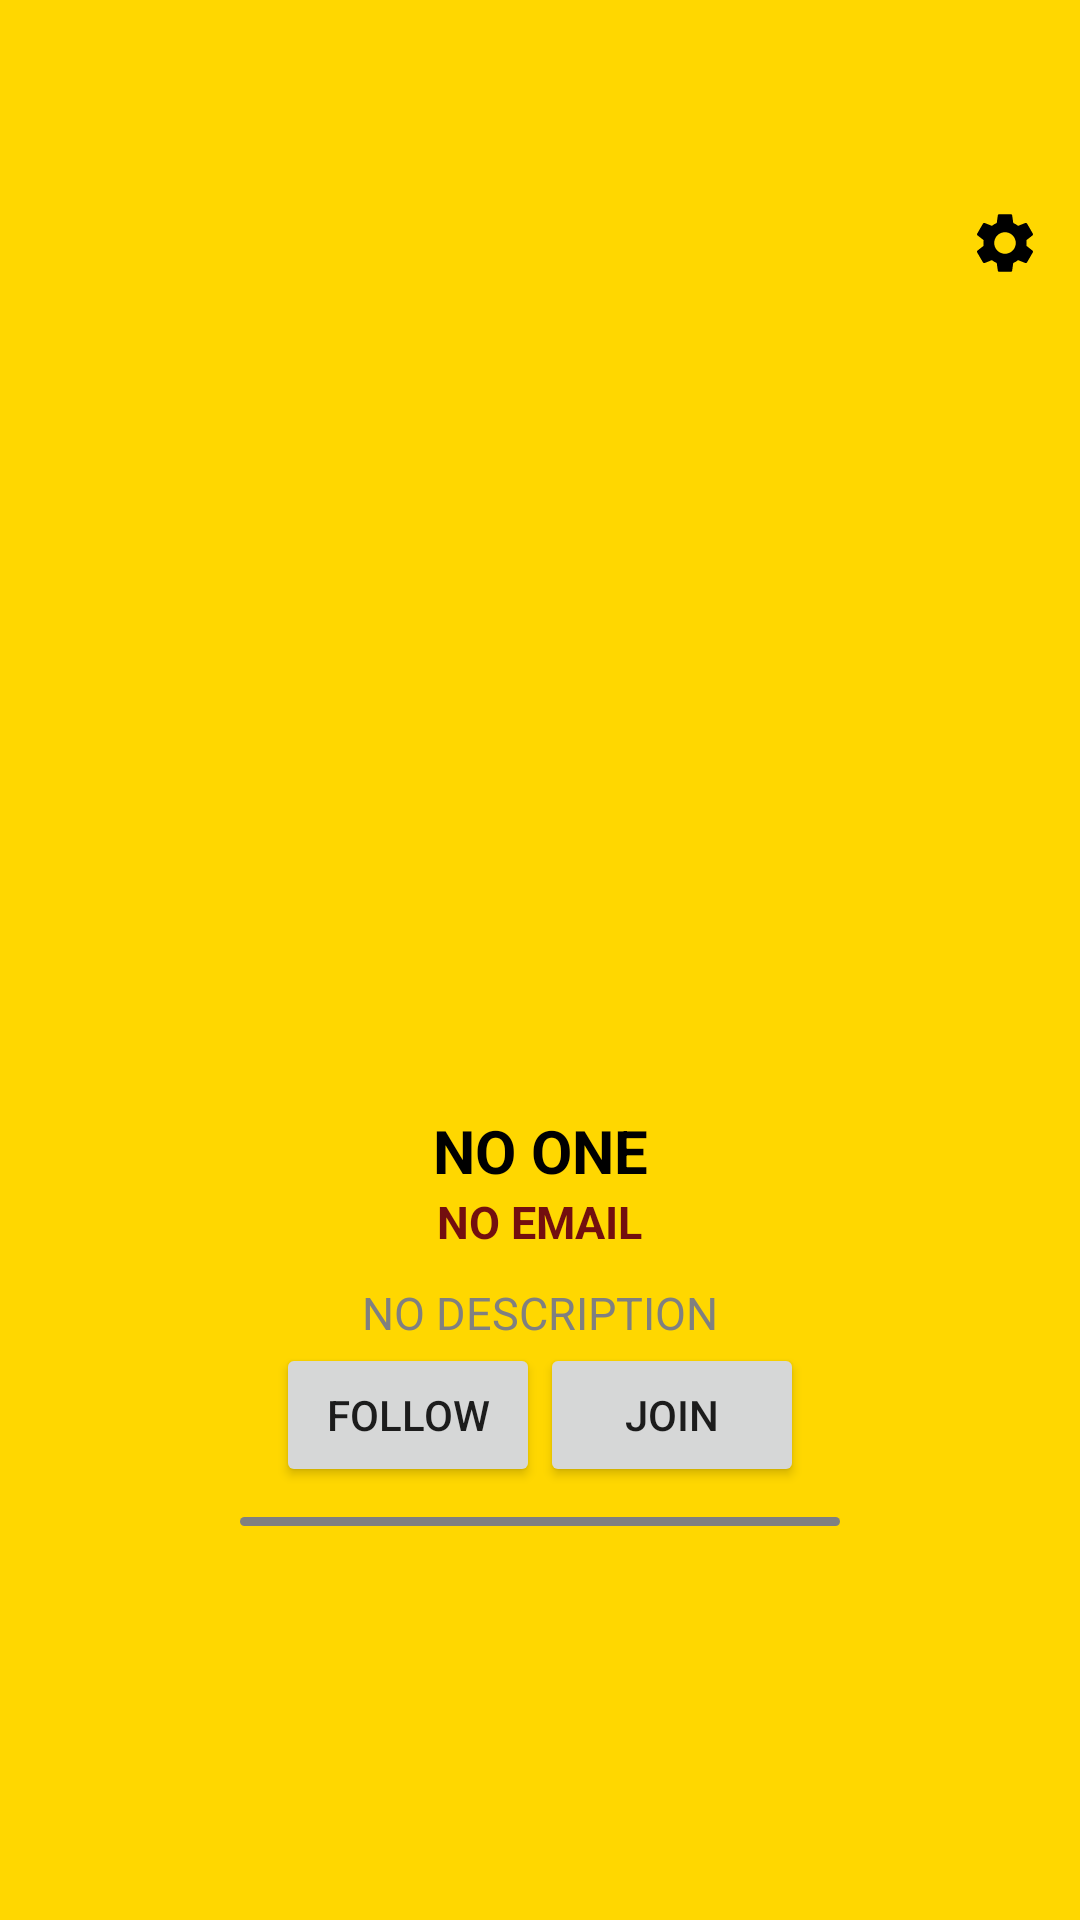

Layout XML and referenced resources for this Android screen:
<!-- AndroidManifest.xml: application theme Theme.Bawang -->
<!-- res/layout/layout_org_masthead.xml -->
<?xml version="1.0" encoding="utf-8"?>
<androidx.constraintlayout.widget.ConstraintLayout xmlns:android="http://schemas.android.com/apk/res/android"
    xmlns:app="http://schemas.android.com/apk/res-auto"
    android:id="@+id/conMasthead"
    android:layout_width="match_parent"
    android:layout_height="wrap_content"
    android:background="@color/yellow_1"
    app:layout_constraintTop_toTopOf="parent"
    app:layout_constraintStart_toStartOf="parent"
    app:layout_constraintEnd_toEndOf="parent">

    <ImageButton
        android:id="@+id/ibEdit"
        android:layout_width="50sp"
        android:layout_height="50sp"
        android:background="@null"
        android:layout_marginTop="?attr/actionBarSize"
        android:contentDescription="@string/edit_profile"
        app:layout_constraintTop_toTopOf="parent"
        app:layout_constraintEnd_toEndOf="parent"
        app:srcCompat="@drawable/ic_baseline_settings_24_maroon"
        app:tint="@color/black" />

    <ImageView
        style="@style/ProfileProfile"
        android:id="@+id/ivProfile"
        android:layout_width="wrap_content"
        android:layout_height="wrap_content"
        android:contentDescription="@string/profile_picture"
        app:layout_constraintStart_toStartOf="parent"
        app:layout_constraintTop_toTopOf="parent"
        app:layout_constraintBottom_toBottomOf="parent"
        app:layout_constraintEnd_toEndOf="parent"
        app:srcCompat="@drawable/baseline_groups_2_24"
        app:tint="@color/black" />

    <TextView
        style="@style/ProfileUsername"
        android:id="@+id/tvProfileName"
        android:layout_width="wrap_content"
        android:layout_height="wrap_content"
        android:textColor="@color/black"
        android:text="@string/no_one"
        app:layout_constraintTop_toBottomOf="@+id/ivProfile"
        app:layout_constraintStart_toStartOf="parent"
        app:layout_constraintEnd_toEndOf="parent" />

    <TextView
        style="@style/ProfileEmail"
        android:id="@+id/tvProfileEmail"
        android:layout_width="wrap_content"
        android:layout_height="wrap_content"
        android:textColor="@color/maroon_2"
        android:text="@string/no_email"
        app:layout_constraintTop_toBottomOf="@+id/tvProfileName"
        app:layout_constraintStart_toStartOf="parent"
        app:layout_constraintEnd_toEndOf="parent" />

    <TextView
        style="@style/ProfileDetails"
        android:id="@+id/tvProfileDesc"
        android:layout_width="wrap_content"
        android:layout_height="wrap_content"
        android:text="@string/no_description"
        app:layout_constraintEnd_toEndOf="parent"
        app:layout_constraintStart_toStartOf="parent"
        app:layout_constraintTop_toBottomOf="@+id/tvProfileEmail" />

    <LinearLayout
        android:id="@+id/conDetails"
        android:layout_width="wrap_content"
        android:layout_height="wrap_content"
        android:orientation="horizontal"
        app:layout_constraintTop_toBottomOf="@+id/tvProfileDesc"
        app:layout_constraintStart_toStartOf="parent"
        app:layout_constraintEnd_toEndOf="parent" >

        <androidx.appcompat.widget.AppCompatButton
            style="@style/ProfileButton"
            android:layout_width="wrap_content"
            android:layout_height="wrap_content"
            android:text="@string/follow" />

        <androidx.appcompat.widget.AppCompatButton
            style="@style/ProfileButton"
            android:layout_width="wrap_content"
            android:layout_height="wrap_content"
            android:text="@string/join" />

    </LinearLayout>

    <ImageView
        android:id="@+id/drawerIndicator"
        android:layout_width="200sp"
        android:layout_height="23sp"
        android:paddingVertical="10sp"
        app:layout_constraintTop_toBottomOf="@+id/conDetails"
        app:layout_constraintStart_toStartOf="parent"
        app:layout_constraintEnd_toEndOf="parent"
        app:srcCompat="@drawable/shape_drawer_indicator"
        android:contentDescription="@string/line" />

</androidx.constraintlayout.widget.ConstraintLayout>
<!-- resources referenced by this layout -->
<resources>
  <color name="black">#FF000000</color>
  <color name="maroon_2">#FF730F0F</color>
  <color name="yellow_1">#FFFFD700</color>
  <!-- drawable ic_baseline_settings_24_maroon (drawable) -->
  <vector android:height="24dp" android:tint="#730F0F"
      android:viewportHeight="24" android:viewportWidth="24"
      android:width="24dp" xmlns:android="http://schemas.android.com/apk/res/android">
      <path android:fillColor="@android:color/white" android:pathData="M19.14,12.94c0.04,-0.3 0.06,-0.61 0.06,-0.94c0,-0.32 -0.02,-0.64 -0.07,-0.94l2.03,-1.58c0.18,-0.14 0.23,-0.41 0.12,-0.61l-1.92,-3.32c-0.12,-0.22 -0.37,-0.29 -0.59,-0.22l-2.39,0.96c-0.5,-0.38 -1.03,-0.7 -1.62,-0.94L14.4,2.81c-0.04,-0.24 -0.24,-0.41 -0.48,-0.41h-3.84c-0.24,0 -0.43,0.17 -0.47,0.41L9.25,5.35C8.66,5.59 8.12,5.92 7.63,6.29L5.24,5.33c-0.22,-0.08 -0.47,0 -0.59,0.22L2.74,8.87C2.62,9.08 2.66,9.34 2.86,9.48l2.03,1.58C4.84,11.36 4.8,11.69 4.8,12s0.02,0.64 0.07,0.94l-2.03,1.58c-0.18,0.14 -0.23,0.41 -0.12,0.61l1.92,3.32c0.12,0.22 0.37,0.29 0.59,0.22l2.39,-0.96c0.5,0.38 1.03,0.7 1.62,0.94l0.36,2.54c0.05,0.24 0.24,0.41 0.48,0.41h3.84c0.24,0 0.44,-0.17 0.47,-0.41l0.36,-2.54c0.59,-0.24 1.13,-0.56 1.62,-0.94l2.39,0.96c0.22,0.08 0.47,0 0.59,-0.22l1.92,-3.32c0.12,-0.22 0.07,-0.47 -0.12,-0.61L19.14,12.94zM12,15.6c-1.98,0 -3.6,-1.62 -3.6,-3.6s1.62,-3.6 3.6,-3.6s3.6,1.62 3.6,3.6S13.98,15.6 12,15.6z"/>
  </vector>
  <!-- drawable shape_drawer_indicator (drawable) -->
  <?xml version="1.0" encoding="utf-8"?>
  <shape xmlns:android="http://schemas.android.com/apk/res/android">
      <solid android:color="@color/grey_1" />
      <corners android:bottomRightRadius="5sp"
          android:bottomLeftRadius="5sp"
          android:topRightRadius="5sp"
          android:topLeftRadius="5sp"/>
  </shape>
  <string name="edit_profile">Edit Profile</string>
  <string name="follow">Follow</string>
  <string name="join">Join</string>
  <string name="line">Line</string>
  <string name="no_description">NO DESCRIPTION</string>
  <string name="no_email">NO EMAIL</string>
  <string name="no_one">NO ONE</string>
  <string name="profile_picture">Profile Picture</string>
  <style name="ProfileDetails">
          <item name="android:paddingTop">10sp</item>
          <item name="android:textSize">15sp</item>
          <item name="android:textColor">@color/grey_1</item>
      </style>
  <style name="ProfileEmail">
          <item name="android:textStyle">bold</item>
          <item name="android:textSize">15sp</item>
          <item name="android:textColor">@color/yellow_1</item>
      </style>
  <style name="ProfileProfile">
          <item name="android:minHeight">100sp</item>
          <item name="android:minWidth">100sp</item>
          <item name="android:background">@null</item>
      </style>
  <style name="ProfileUsername">
          <item name="android:textStyle">bold</item>
          <item name="android:textSize">20sp</item>
          <item name="android:textColor">@color/white</item>
      </style>
  <style name="Theme.Bawang" parent="Theme.MaterialComponents.DayNight.NoActionBar">
          
          <item name="colorPrimary">@color/maroon_1</item>
          <item name="colorPrimaryVariant">@color/maroon_2</item>
          <item name="colorOnPrimary">@color/white</item>
          
          <item name="colorSecondary">@color/yellow_1</item>
          <item name="colorSecondaryVariant">@color/yellow_2</item>
          <item name="colorOnSecondary">@color/black</item>
          
          <item name="android:statusBarColor" tools:targetApi="l">?attr/colorPrimaryVariant</item>
          
      </style>
  <color name="grey_1">#FF808080</color>
  <color name="white">#FFFFFFFF</color>
  <color name="maroon_1">#FF390808</color>
  <color name="yellow_2">#FFECE1A5</color>
</resources>
